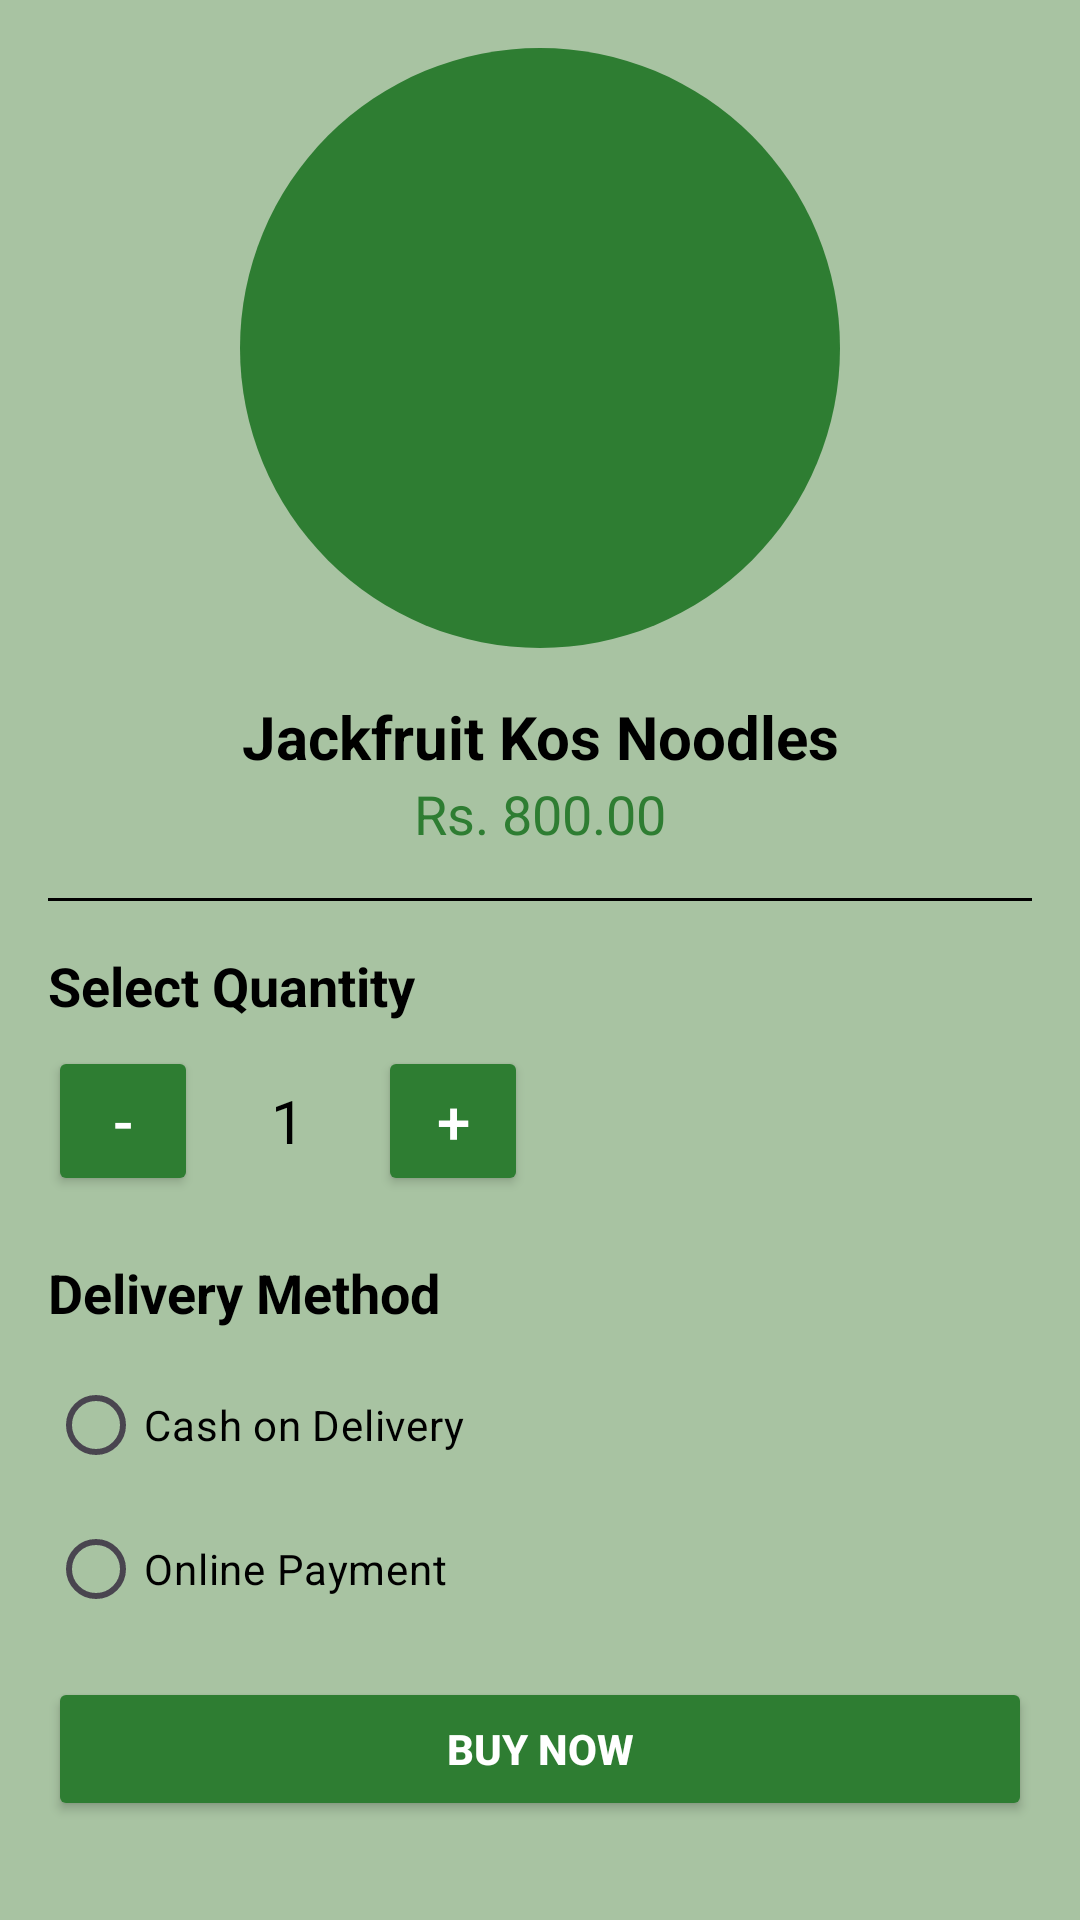

Android layout source for this screen:
<!-- AndroidManifest.xml: application theme Theme.TasteOfCeylon -->
<!-- res/layout/qty_select.xml -->
<?xml version="1.0" encoding="utf-8"?>
<ScrollView xmlns:android="http://schemas.android.com/apk/res/android"
    android:layout_width="match_parent"
    android:layout_height="match_parent"
    android:background="@color/bg_green"
    android:padding="16dp">

    <LinearLayout
        android:layout_width="match_parent"
        android:layout_height="wrap_content"
        android:orientation="vertical">

        
        <ImageView
            android:id="@+id/productImage"
            android:layout_width="200dp"
            android:layout_height="200dp"
            android:layout_gravity="center"
            android:src="@drawable/noodles"
            android:background="@drawable/circle_bg"
            android:padding="10dp"
            android:contentDescription="Product Image" />

        
        <TextView
            android:id="@+id/productName"
            android:layout_width="match_parent"
            android:layout_height="wrap_content"
            android:text="Jackfruit Kos Noodles"
            android:textSize="20sp"
            android:textStyle="bold"
            android:textColor="@color/black"
            android:gravity="center"
            android:layout_marginTop="16dp"/>

        
        <TextView
            android:id="@+id/productPrice"
            android:layout_width="match_parent"
            android:layout_height="wrap_content"
            android:text="Rs. 800.00"
            android:textSize="18sp"
            android:textColor="@color/primary_color"
            android:gravity="center"/>

        
        <View
            android:layout_width="match_parent"
            android:layout_height="1dp"
            android:background="@color/black"
            android:layout_marginVertical="16dp"/>

        
        <TextView
            android:layout_width="wrap_content"
            android:layout_height="wrap_content"
            android:text="Select Quantity"
            android:textSize="18sp"
            android:textStyle="bold"
            android:textColor="@color/black"
            android:layout_marginBottom="8dp"/>

        <LinearLayout
            android:layout_width="wrap_content"
            android:layout_height="wrap_content"
            android:orientation="horizontal"
            android:gravity="center_vertical">

            <Button
                android:id="@+id/btnDecrease"
                android:layout_width="50dp"
                android:layout_height="50dp"
                android:text="@string/decrease"
                android:textSize="20sp"
                android:backgroundTint="@color/primary_color"
                android:textColor="@android:color/white"/>

            <TextView
                android:id="@+id/txtQuantity"
                android:layout_width="60dp"
                android:layout_height="50dp"
                android:text="1"
                android:textSize="20sp"
                android:textColor="@color/black"
                android:gravity="center"/>

            <Button
                android:id="@+id/btnIncrease"
                android:layout_width="50dp"
                android:layout_height="50dp"
                android:backgroundTint="@color/primary_color"
                android:text="@string/increase"
                android:textColor="@android:color/white"
                android:textSize="20sp" />
        </LinearLayout>

        
        <TextView
            android:layout_width="wrap_content"
            android:layout_height="wrap_content"
            android:text="Delivery Method"
            android:textSize="18sp"
            android:textStyle="bold"
            android:textColor="@color/black"
            android:layout_marginTop="20dp"/>

        <RadioGroup
            android:layout_width="match_parent"
            android:layout_height="wrap_content"
            android:orientation="vertical"
            android:layout_marginTop="8dp">

            <RadioButton
                android:id="@+id/radioCash"
                android:layout_width="wrap_content"
                android:layout_height="wrap_content"
                android:text="Cash on Delivery"
                android:textColor="@color/black"/>

            <RadioButton
                android:id="@+id/radioOnline"
                android:layout_width="wrap_content"
                android:layout_height="wrap_content"
                android:text="Online Payment"
                android:textColor="@color/black"/>
        </RadioGroup>

        

        
        <Button
            android:id="@+id/btnBuyNow"
            android:layout_width="match_parent"
            android:layout_height="wrap_content"
            android:text="Buy Now"
            android:layout_marginTop="12dp"
            android:backgroundTint="@color/primary_color"
            android:textColor="@android:color/white"
            android:textStyle="bold"/>
    </LinearLayout>
</ScrollView>
<!-- resources referenced by this layout -->
<resources>
  <color name="bg_green">#A8C3A2</color>
  <color name="black">#000000</color>
  <color name="primary_color">#2E7D32</color>
  <!-- drawable circle_bg (drawable) -->
  <?xml version="1.0" encoding="utf-8"?>
  <shape xmlns:android="http://schemas.android.com/apk/res/android"
      android:shape="oval">
  
      <solid android:color="@color/primary_color"/>
      <size android:width="100dp" android:height="100dp"/>
  </shape>
  <string name="decrease">-</string>
  <string name="increase">+</string>
  <style name="Theme.TasteOfCeylon" parent="Base.Theme.TasteOfCeylon" />
  <style name="Base.Theme.TasteOfCeylon" parent="Theme.Material3.DayNight.NoActionBar">
          
          
      </style>
</resources>
